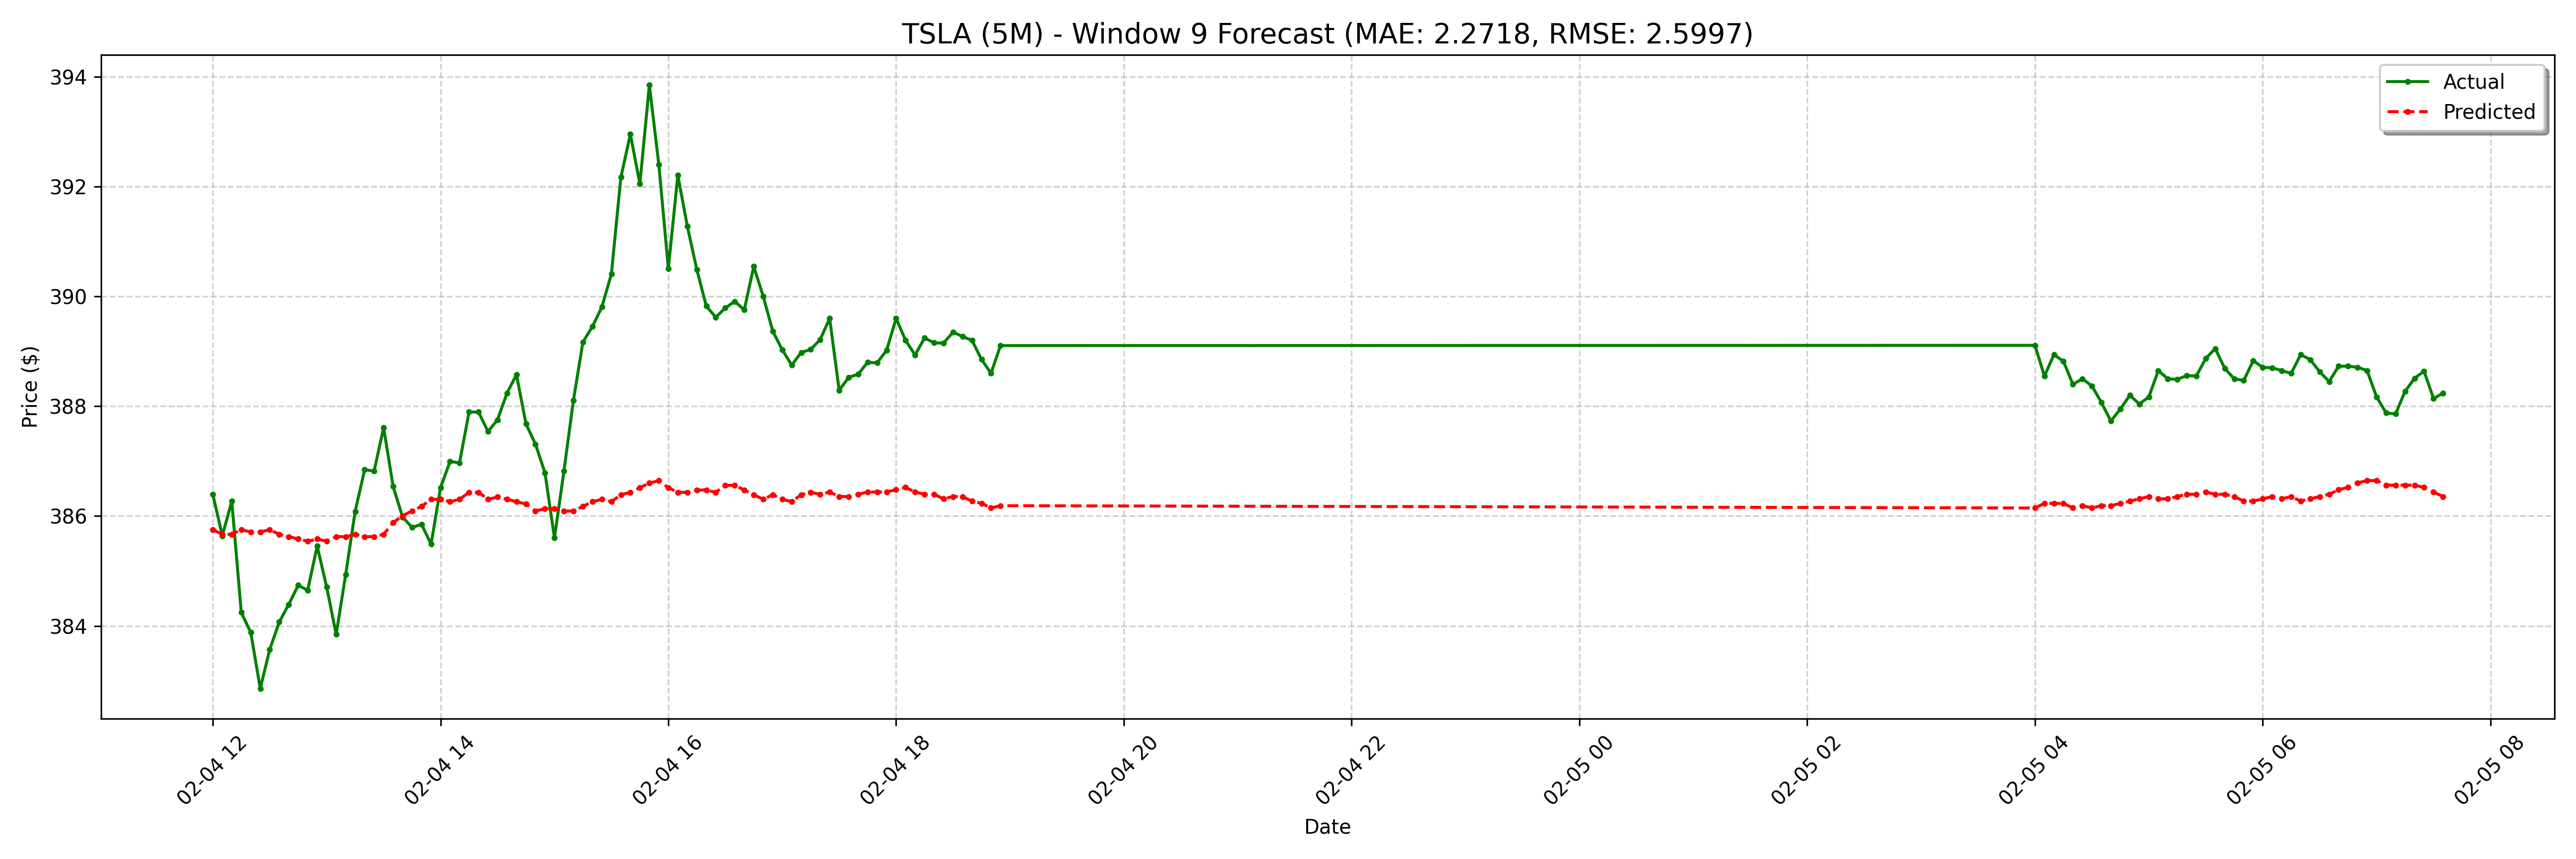

The file beside this chart, header and first rows:
date, actual, forecast
2025-02-04 12:00:00-05:00, 386.4, 385.8
2025-02-04 12:05:00-05:00, 385.6, 385.7
2025-02-04 12:10:00-05:00, 386.3, 385.7
2025-02-04 12:15:00-05:00, 384.2, 385.8
2025-02-04 12:20:00-05:00, 383.9, 385.7
2025-02-04 12:25:00-05:00, 382.9, 385.7
2025-02-04 12:30:00-05:00, 383.6, 385.8
2025-02-04 12:35:00-05:00, 384.1, 385.7
2025-02-04 12:40:00-05:00, 384.4, 385.6
2025-02-04 12:45:00-05:00, 384.7, 385.6
2025-02-04 12:50:00-05:00, 384.6, 385.5
2025-02-04 12:55:00-05:00, 385.5, 385.6
2025-02-04 13:00:00-05:00, 384.7, 385.5
2025-02-04 13:05:00-05:00, 383.8, 385.6
2025-02-04 13:10:00-05:00, 384.9, 385.6
2025-02-04 13:15:00-05:00, 386.1, 385.7
2025-02-04 13:20:00-05:00, 386.8, 385.6
2025-02-04 13:25:00-05:00, 386.8, 385.6
2025-02-04 13:30:00-05:00, 387.6, 385.7
2025-02-04 13:35:00-05:00, 386.5, 385.9
2025-02-04 13:40:00-05:00, 386, 386
2025-02-04 13:45:00-05:00, 385.8, 386.1
2025-02-04 13:50:00-05:00, 385.9, 386.2
2025-02-04 13:55:00-05:00, 385.5, 386.3
2025-02-04 14:00:00-05:00, 386.5, 386.3
2025-02-04 14:05:00-05:00, 387, 386.3
2025-02-04 14:10:00-05:00, 387, 386.3
2025-02-04 14:15:00-05:00, 387.9, 386.4
2025-02-04 14:20:00-05:00, 387.9, 386.4
2025-02-04 14:25:00-05:00, 387.5, 386.3
2025-02-04 14:30:00-05:00, 387.8, 386.3
2025-02-04 14:35:00-05:00, 388.2, 386.3
2025-02-04 14:40:00-05:00, 388.6, 386.3
2025-02-04 14:45:00-05:00, 387.7, 386.2
2025-02-04 14:50:00-05:00, 387.3, 386.1
2025-02-04 14:55:00-05:00, 386.8, 386.1
2025-02-04 15:00:00-05:00, 385.6, 386.1
2025-02-04 15:05:00-05:00, 386.8, 386.1
2025-02-04 15:10:00-05:00, 388.1, 386.1
2025-02-04 15:15:00-05:00, 389.2, 386.2
2025-02-04 15:20:00-05:00, 389.5, 386.3
2025-02-04 15:25:00-05:00, 389.8, 386.3
2025-02-04 15:30:00-05:00, 390.4, 386.3
2025-02-04 15:35:00-05:00, 392.2, 386.4
2025-02-04 15:40:00-05:00, 393, 386.4
2025-02-04 15:45:00-05:00, 392.1, 386.5
2025-02-04 15:50:00-05:00, 393.9, 386.6
2025-02-04 15:55:00-05:00, 392.4, 386.6
2025-02-04 16:00:00-05:00, 390.5, 386.5
2025-02-04 16:05:00-05:00, 392.2, 386.4
2025-02-04 16:10:00-05:00, 391.3, 386.4
2025-02-04 16:15:00-05:00, 390.5, 386.5
2025-02-04 16:20:00-05:00, 389.8, 386.5
2025-02-04 16:25:00-05:00, 389.6, 386.4
2025-02-04 16:30:00-05:00, 389.8, 386.6
2025-02-04 16:35:00-05:00, 389.9, 386.6
2025-02-04 16:40:00-05:00, 389.8, 386.5
2025-02-04 16:45:00-05:00, 390.5, 386.4
2025-02-04 16:50:00-05:00, 390.0, 386.3
2025-02-04 16:55:00-05:00, 389.4, 386.4
... 68 more rows
